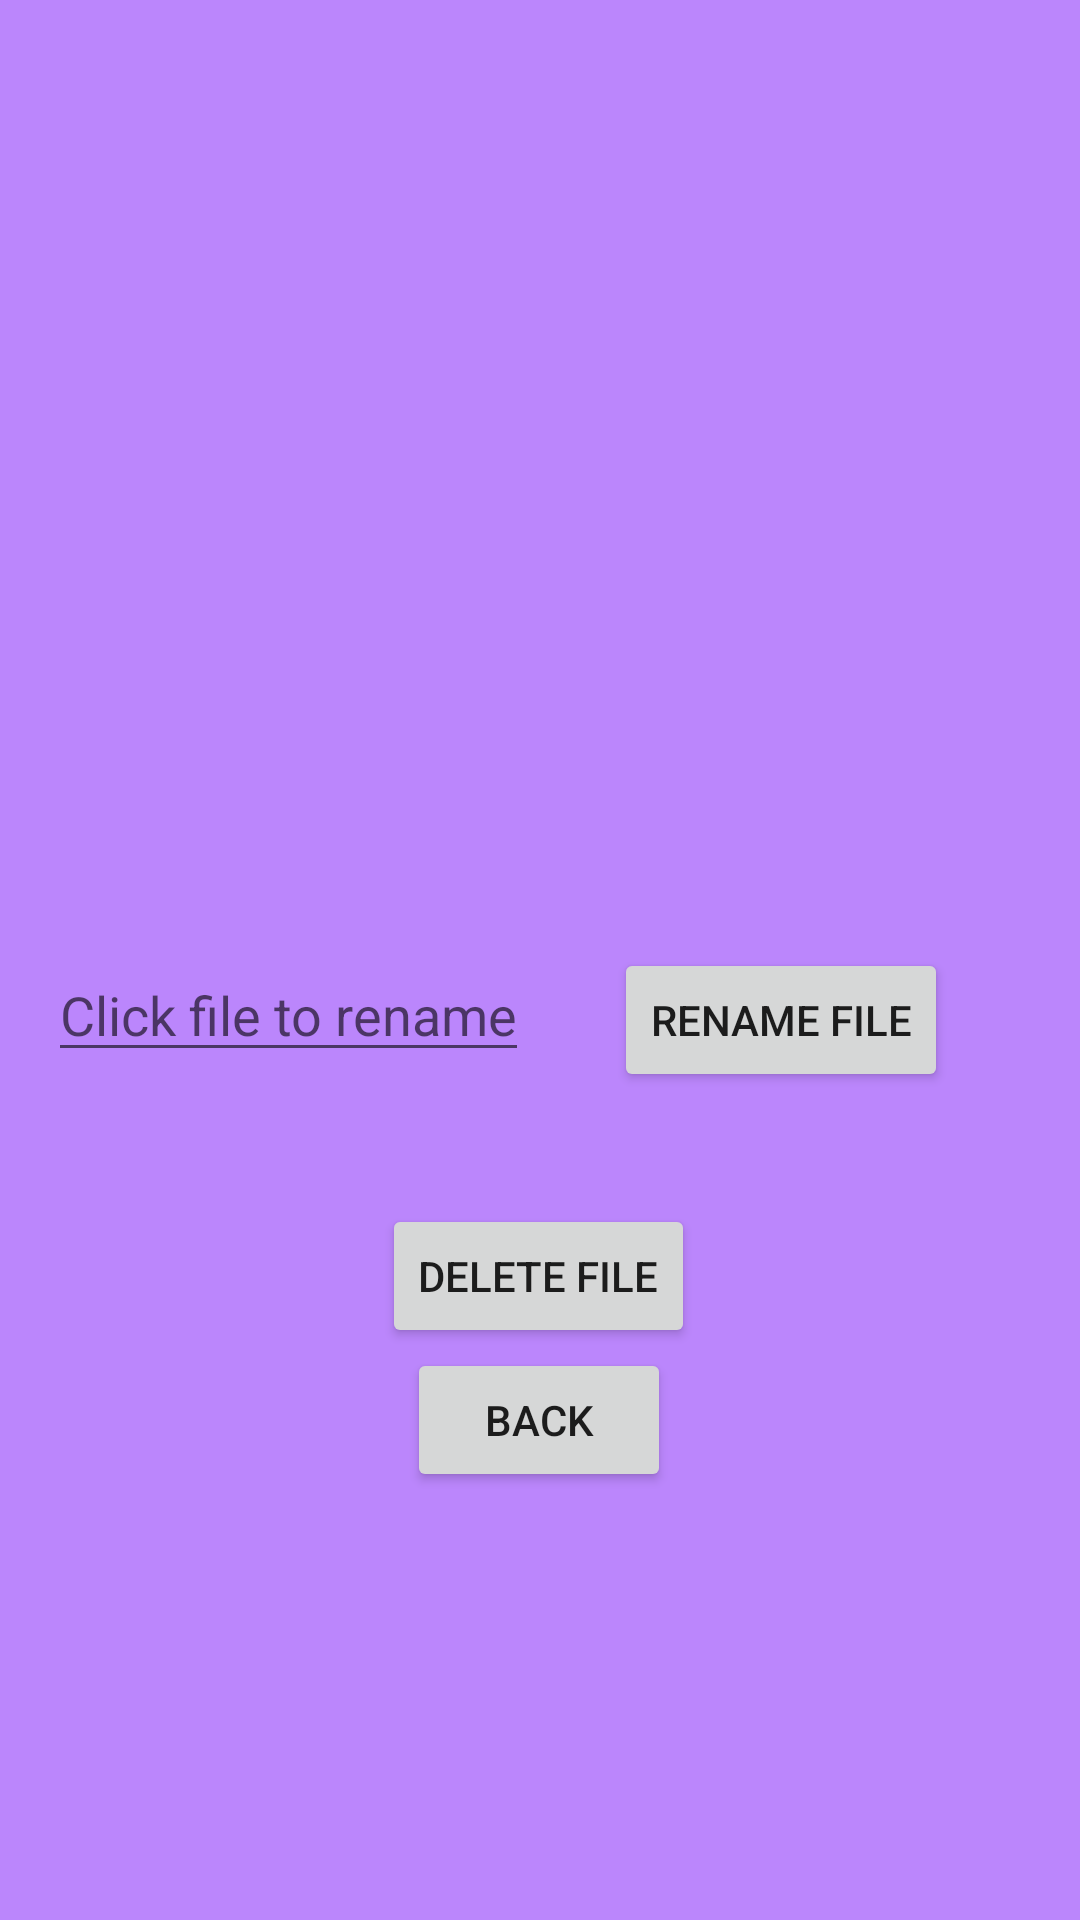

Reconstruct the res/layout file that produces this screen, plus the resources it refers to.
<!-- AndroidManifest.xml: application theme Theme.Gyrosound -->
<!-- res/layout/fragment_sound_manager.xml -->
<?xml version="1.0" encoding="utf-8"?>
<LinearLayout xmlns:android="http://schemas.android.com/apk/res/android"
    xmlns:app="http://schemas.android.com/apk/res-auto"
    xmlns:tools="http://schemas.android.com/tools"
    android:layout_width="match_parent"
    android:layout_height="match_parent"
    tools:context=".SoundManagerFragment"
    android:background="@color/purple_200"
    android:padding="16dp"
    android:orientation="vertical">

    

    <ScrollView
        android:layout_width="wrap_content"
        android:layout_height="300dp">

    <RadioGroup
        android:id="@+id/sound_manager_sounds"
        android:layout_width="wrap_content"
        android:layout_height="wrap_content" >

    </RadioGroup>
    </ScrollView>

    <androidx.constraintlayout.widget.ConstraintLayout
        android:layout_width="match_parent"
        android:layout_height="match_parent">

        <EditText
            android:id="@+id/sound_manager_edit_field"
            android:layout_width="wrap_content"
            android:layout_height="wrap_content"
            android:hint="Click file to rename"
            app:layout_constraintStart_toStartOf="parent"
            app:layout_constraintTop_toTopOf="parent" />

        <Button
            android:id="@+id/sound_manager_back_button"
            android:layout_width="wrap_content"
            android:layout_height="wrap_content"
            android:text="Back"
            app:layout_constraintBottom_toBottomOf="parent"
            app:layout_constraintEnd_toEndOf="parent"
            app:layout_constraintHorizontal_bias="0.498"
            app:layout_constraintStart_toStartOf="parent"
            app:layout_constraintTop_toBottomOf="@+id/sound_manager_delete_button"
            app:layout_constraintVertical_bias="0.0" />

        <Button
            android:id="@+id/sound_manager_delete_button"
            android:layout_width="wrap_content"
            android:layout_height="wrap_content"
            android:layout_marginTop="44dp"
            android:text="Delete File"
            app:layout_constraintEnd_toEndOf="parent"
            app:layout_constraintHorizontal_bias="0.498"
            app:layout_constraintStart_toStartOf="parent"
            app:layout_constraintTop_toBottomOf="@+id/sound_manager_edit_field" />

        <Button
            android:id="@+id/sound_manager_rename_button"
            android:layout_width="wrap_content"
            android:layout_height="wrap_content"
            android:text="Rename File"
            app:layout_constraintEnd_toEndOf="parent"
            app:layout_constraintStart_toEndOf="@+id/sound_manager_edit_field"
            app:layout_constraintTop_toTopOf="parent" />

    </androidx.constraintlayout.widget.ConstraintLayout>

</LinearLayout>
<!-- resources referenced by this layout -->
<resources>
  <style name="Theme.Gyrosound" parent="Theme.MaterialComponents.DayNight.DarkActionBar">
          
          <item name="colorPrimary">@color/purple_500</item>
          <item name="colorPrimaryVariant">@color/purple_700</item>
          <item name="colorOnPrimary">@color/white</item>
          
          <item name="colorSecondary">@color/teal_200</item>
          <item name="colorSecondaryVariant">@color/teal_700</item>
          <item name="colorOnSecondary">@color/black</item>
          
          <item name="android:statusBarColor">?attr/colorPrimaryVariant</item>
          
      </style>
  <!-- not gathered from this repository: default colours our renderer supplied (Android Studio template values) -->
  <color name="purple_200">#FFBB86FC</color>
  <color name="purple_500">#FF6200EE</color>
  <color name="purple_700">#FF3700B3</color>
  <color name="teal_200">#FF03DAC5</color>
  <color name="teal_700">#FF018786</color>
  <color name="black">#FF000000</color>
  <color name="white">#FFFFFFFF</color>
</resources>
